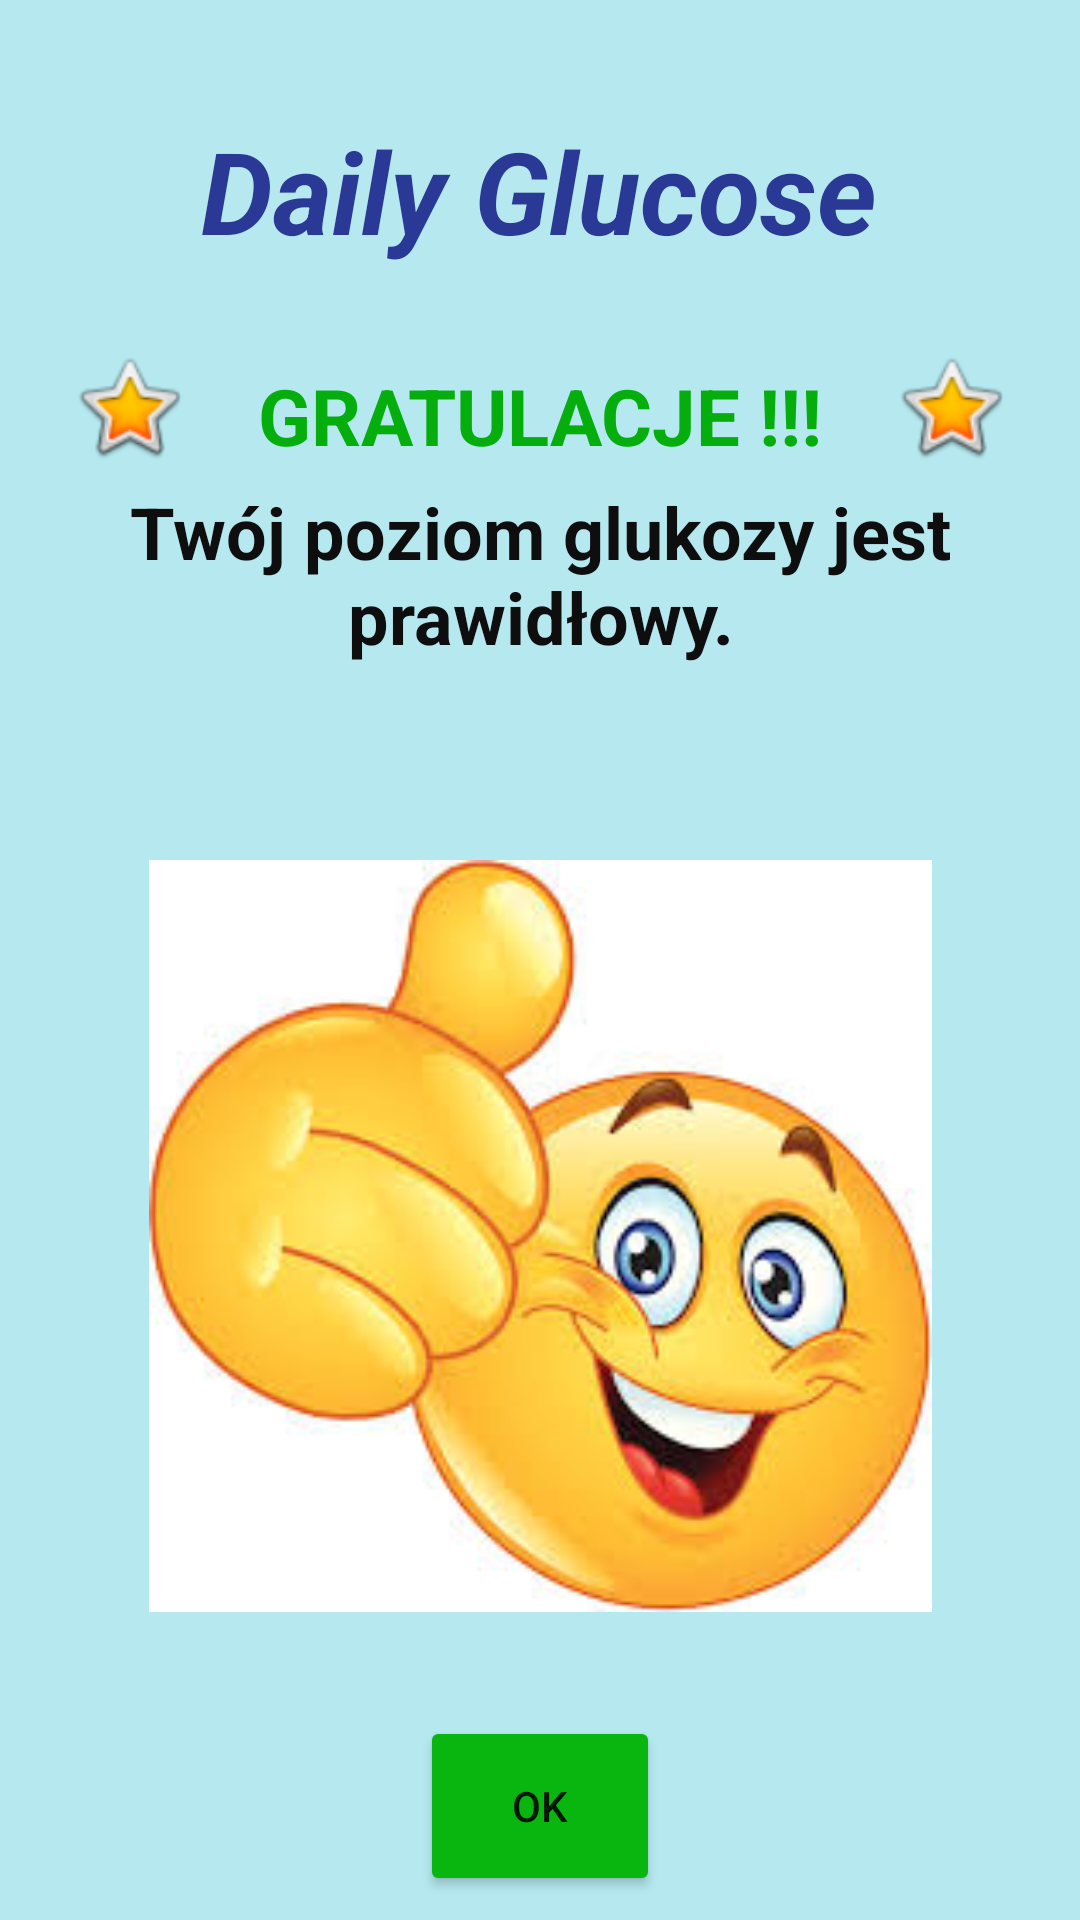

Layout XML and referenced resources for this Android screen:
<!-- AndroidManifest.xml: application theme Theme.DailyGlucose -->
<!-- res/layout/activity_ekran_prawidlowej_glukozy.xml -->
<?xml version="1.0" encoding="utf-8"?>
<androidx.constraintlayout.widget.ConstraintLayout xmlns:android="http://schemas.android.com/apk/res/android"
    xmlns:app="http://schemas.android.com/apk/res-auto"
    xmlns:tools="http://schemas.android.com/tools"
    android:layout_width="match_parent"
    android:layout_height="match_parent"
    android:background="#B5E8EF"
    tools:context=".EkranPrawidlowejGlukozy">

    <TextView
        android:id="@+id/textGoodGlukoza1"
        android:layout_width="300dp"
        android:layout_height="55dp"
        android:layout_marginTop="20dp"
        android:text="Daily Glucose"
        android:textAlignment="center"
        android:textAllCaps="false"
        android:textColor="#293995"
        android:textSize="38sp"
        android:textStyle="bold|italic"
        app:layout_constraintBottom_toBottomOf="parent"
        app:layout_constraintEnd_toEndOf="parent"
        app:layout_constraintHorizontal_bias="0.495"
        app:layout_constraintStart_toStartOf="parent"
        app:layout_constraintTop_toTopOf="parent"
        app:layout_constraintVertical_bias="0.032" />

    <TextView
        android:id="@+id/textGoodGlukoza2"
        android:layout_width="wrap_content"
        android:layout_height="wrap_content"
        android:layout_marginTop="50dp"
        android:text="GRATULACJE !!!"
        android:textAlignment="center"
        android:textColor="#06AE0D"
        android:textSize="26sp"
        android:textStyle="bold"
        app:layout_constraintBottom_toTopOf="@+id/textGoodGlukoza3"
        app:layout_constraintEnd_toStartOf="@+id/imageGoodGlukoza3"
        app:layout_constraintStart_toEndOf="@+id/imageGoodGlukoza2"
        app:layout_constraintTop_toBottomOf="@+id/textGoodGlukoza1" />

    <TextView
        android:id="@+id/textGoodGlukoza3"
        android:layout_width="285dp"
        android:layout_height="71dp"
        android:layout_marginTop="5dp"
        android:text="Twój poziom glukozy jest prawidłowy."
        android:textAlignment="center"
        android:textColor="#0E0E0E"
        android:textSize="24sp"
        android:textStyle="bold"
        app:layout_constraintBottom_toTopOf="@+id/imageGoodGlukoza"
        app:layout_constraintEnd_toEndOf="parent"
        app:layout_constraintStart_toStartOf="parent"
        app:layout_constraintTop_toBottomOf="@+id/textGoodGlukoza2" />

    <Button
        android:id="@+id/btnGoodGlukoza1"
        android:layout_width="80dp"
        android:layout_height="60dp"
        android:layout_marginTop="30dp"
        android:layout_marginBottom="30dp"
        android:backgroundTint="#08B60F"
        android:text="OK"
        app:layout_constraintBottom_toBottomOf="parent"
        app:layout_constraintEnd_toEndOf="parent"
        app:layout_constraintStart_toStartOf="parent"
        app:layout_constraintTop_toBottomOf="@+id/imageGoodGlukoza" />

    <ImageView
        android:id="@+id/imageGoodGlukoza"
        android:layout_width="261dp"
        android:layout_height="260dp"
        android:layout_marginTop="50dp"
        app:layout_constraintBottom_toTopOf="@+id/btnGoodGlukoza1"
        app:layout_constraintEnd_toEndOf="parent"
        app:layout_constraintStart_toStartOf="parent"
        app:layout_constraintTop_toBottomOf="@+id/textGoodGlukoza3"
        app:srcCompat="@drawable/gratulacje" />

    <ImageView
        android:id="@+id/imageGoodGlukoza2"
        android:layout_width="40dp"
        android:layout_height="40dp"
        app:layout_constraintBottom_toTopOf="@+id/textGoodGlukoza3"
        app:layout_constraintEnd_toStartOf="@+id/textGoodGlukoza2"
        app:layout_constraintStart_toStartOf="parent"
        app:layout_constraintTop_toBottomOf="@+id/textGoodGlukoza1"
        app:layout_constraintVertical_bias="0.805"
        app:srcCompat="@android:drawable/btn_star_big_on" />

    <ImageView
        android:id="@+id/imageGoodGlukoza3"
        android:layout_width="40dp"
        android:layout_height="40dp"
        app:layout_constraintBottom_toTopOf="@+id/textGoodGlukoza3"
        app:layout_constraintEnd_toEndOf="parent"
        app:layout_constraintStart_toEndOf="@+id/textGoodGlukoza2"
        app:layout_constraintTop_toBottomOf="@+id/textGoodGlukoza1"
        app:layout_constraintVertical_bias="0.805"
        app:srcCompat="@android:drawable/btn_star_big_on" />

</androidx.constraintlayout.widget.ConstraintLayout>
<!-- resources referenced by this layout -->
<resources>
  <!-- drawable gratulacje: jpg bitmap (drawable, 10964 bytes) -->
  <style name="Theme.DailyGlucose" parent="Theme.MaterialComponents.DayNight.NoActionBar">
          
          <item name="colorPrimary">@color/purple_500</item>
          <item name="colorPrimaryVariant">@color/purple_700</item>
          <item name="colorOnPrimary">@color/white</item>
          
          <item name="colorSecondary">@color/teal_200</item>
          <item name="colorSecondaryVariant">@color/teal_700</item>
          <item name="colorOnSecondary">@color/black</item>
          
          <item name="android:statusBarColor" tools:targetApi="l">?attr/colorPrimaryVariant</item>
          
      </style>
  <color name="purple_500">#FF6200EE</color>
  <color name="purple_700">#FF3700B3</color>
  <color name="white">#FFFFFFFF</color>
  <color name="teal_200">#FF03DAC5</color>
  <color name="teal_700">#FF018786</color>
  <color name="black">#FF000000</color>
</resources>
